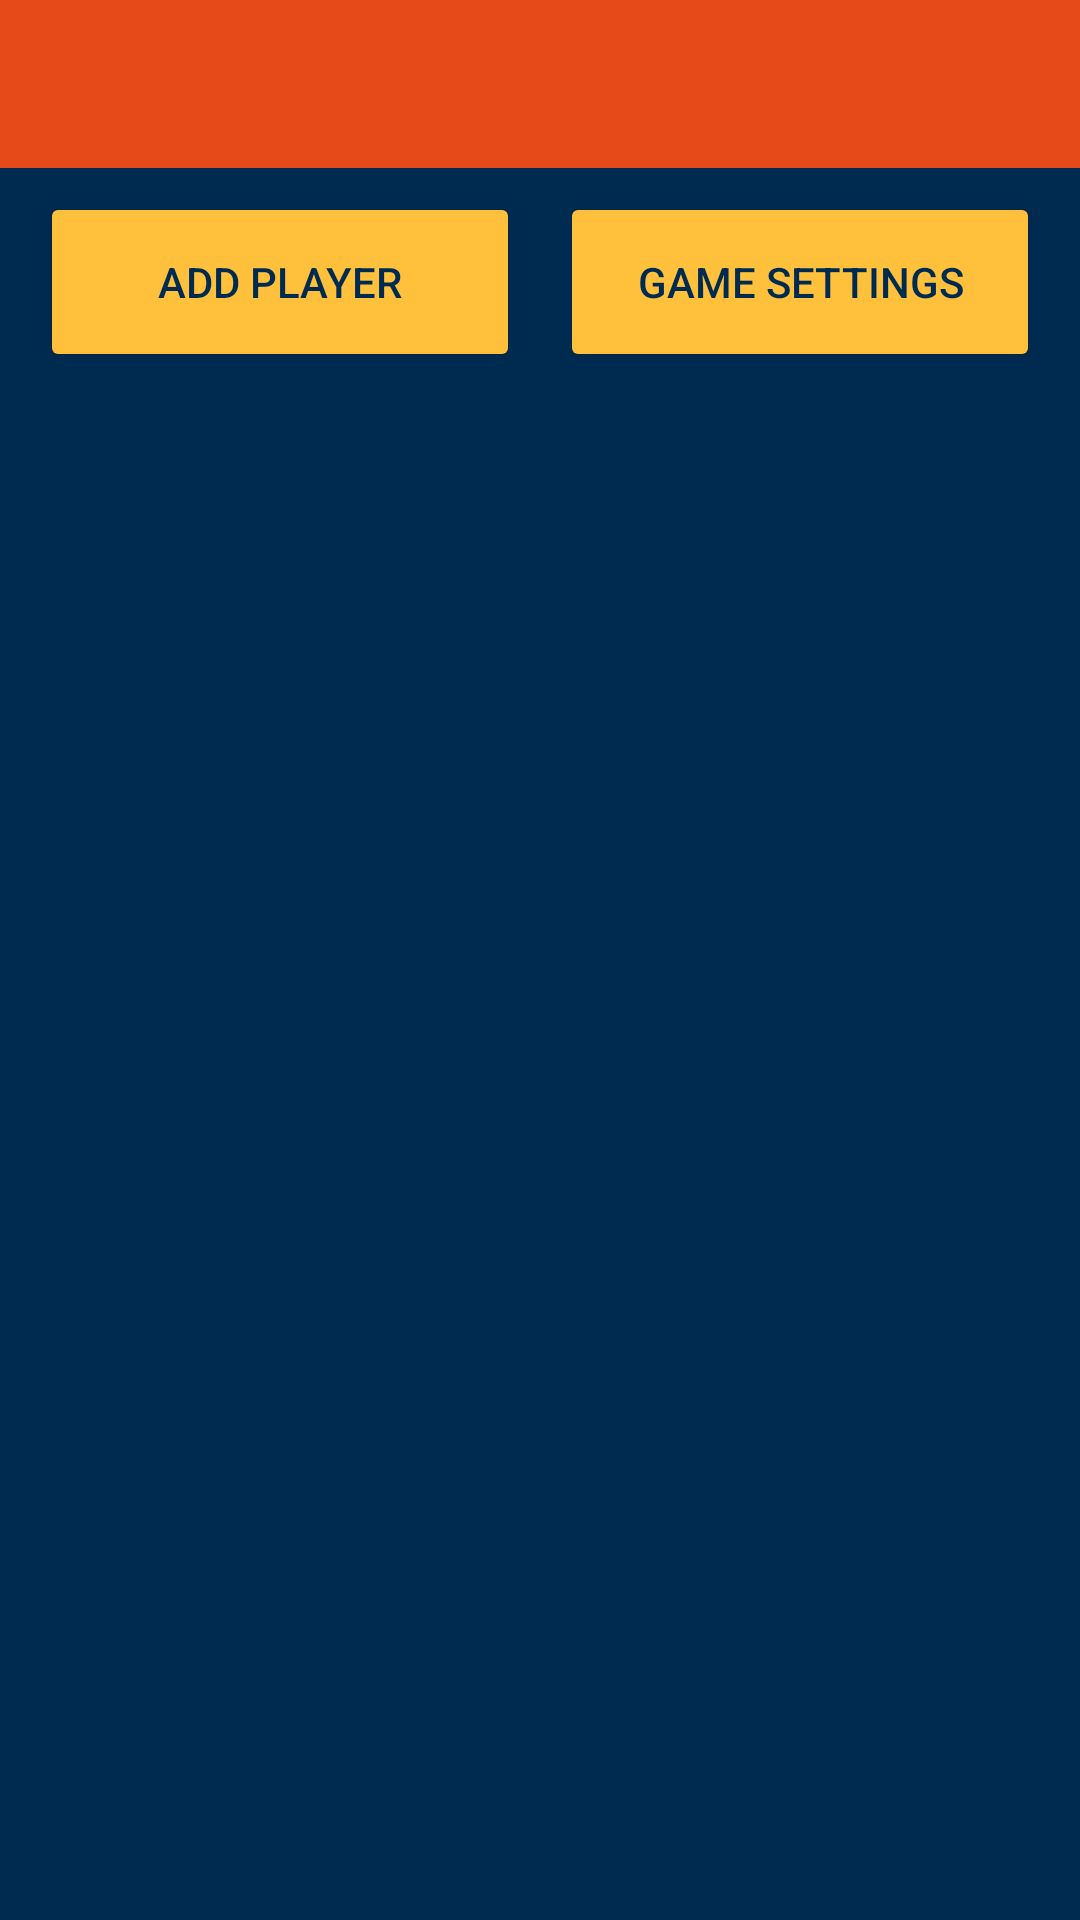

Android layout source for this screen:
<!-- AndroidManifest.xml: application theme Theme.DartScoreBoard -->
<!-- res/layout/activity_settings.xml -->
<?xml version="1.0" encoding="utf-8"?>
<androidx.constraintlayout.widget.ConstraintLayout xmlns:android="http://schemas.android.com/apk/res/android"
    xmlns:app="http://schemas.android.com/apk/res-auto"
    xmlns:tools="http://schemas.android.com/tools"
    android:layout_width="match_parent"
    android:layout_height="match_parent"
    android:background="@color/blue"
    android:orientation="horizontal"
    tools:context=".SettingsActivity">


    <androidx.appcompat.widget.Toolbar
        android:id="@+id/toolbar"
        android:layout_width="849dp"
        android:layout_height="wrap_content"
        android:background="@color/orange_var"
        android:minHeight="?attr/actionBarSize"
        android:theme="?attr/actionBarTheme"
        app:layout_constraintEnd_toEndOf="parent"
        app:layout_constraintStart_toStartOf="parent"
        app:layout_constraintTop_toTopOf="parent" />

    <FrameLayout
        android:id="@+id/frame_layout_settings"
        android:layout_width="match_parent"
        android:layout_height="260dp"
        app:layout_constraintBottom_toBottomOf="parent"
        app:layout_constraintEnd_toEndOf="parent"
        app:layout_constraintStart_toStartOf="parent" />

    <Button
        android:id="@+id/btn_add_player"
        android:layout_width="160dp"
        android:layout_height="60dp"
        android:layout_marginTop="8dp"
        android:backgroundTint="@color/yellow"
        android:text="@string/btn_player"
        android:textColor="@color/blue"
        app:layout_constraintEnd_toStartOf="@+id/btn_game_settings"
        app:layout_constraintHorizontal_bias="0.5"
        app:layout_constraintStart_toStartOf="parent"
        app:layout_constraintTop_toBottomOf="@+id/toolbar" />

    <Button
        android:id="@+id/btn_game_settings"
        android:layout_width="160dp"
        android:layout_height="60dp"
        android:layout_marginTop="8dp"
        android:backgroundTint="@color/yellow"
        android:text="@string/btn_game_settings"
        android:textColor="@color/blue"
        app:layout_constraintEnd_toEndOf="parent"
        app:layout_constraintHorizontal_bias="0.5"
        app:layout_constraintStart_toEndOf="@+id/btn_add_player"
        app:layout_constraintTop_toBottomOf="@+id/toolbar" />

</androidx.constraintlayout.widget.ConstraintLayout>
<!-- resources referenced by this layout -->
<resources>
  <color name="blue">#002B51</color>
  <color name="orange_var">#E64A19</color>
  <color name="yellow">#FFC13B</color>
  <string name="btn_game_settings">Game Settings</string>
  <string name="btn_player">Add Player</string>
  <style name="Theme.DartScoreBoard" parent="Theme.MaterialComponents.DayNight.NoActionBar">
          
          <item name="colorPrimary">@color/orange</item>
          <item name="colorPrimaryVariant">@color/yellow</item>
          <item name="colorOnPrimary">@color/white</item>
          
          <item name="colorSecondary">@color/teal_200</item>
          <item name="colorSecondaryVariant">@color/teal_700</item>
          <item name="colorOnSecondary">@color/black</item>
          
      </style>
  <color name="orange">#FF6E40</color>
  <color name="white">#FFFFFFFF</color>
  <color name="teal_200">#FF03DAC5</color>
  <color name="teal_700">#FF018786</color>
  <color name="black">#FF000000</color>
</resources>
